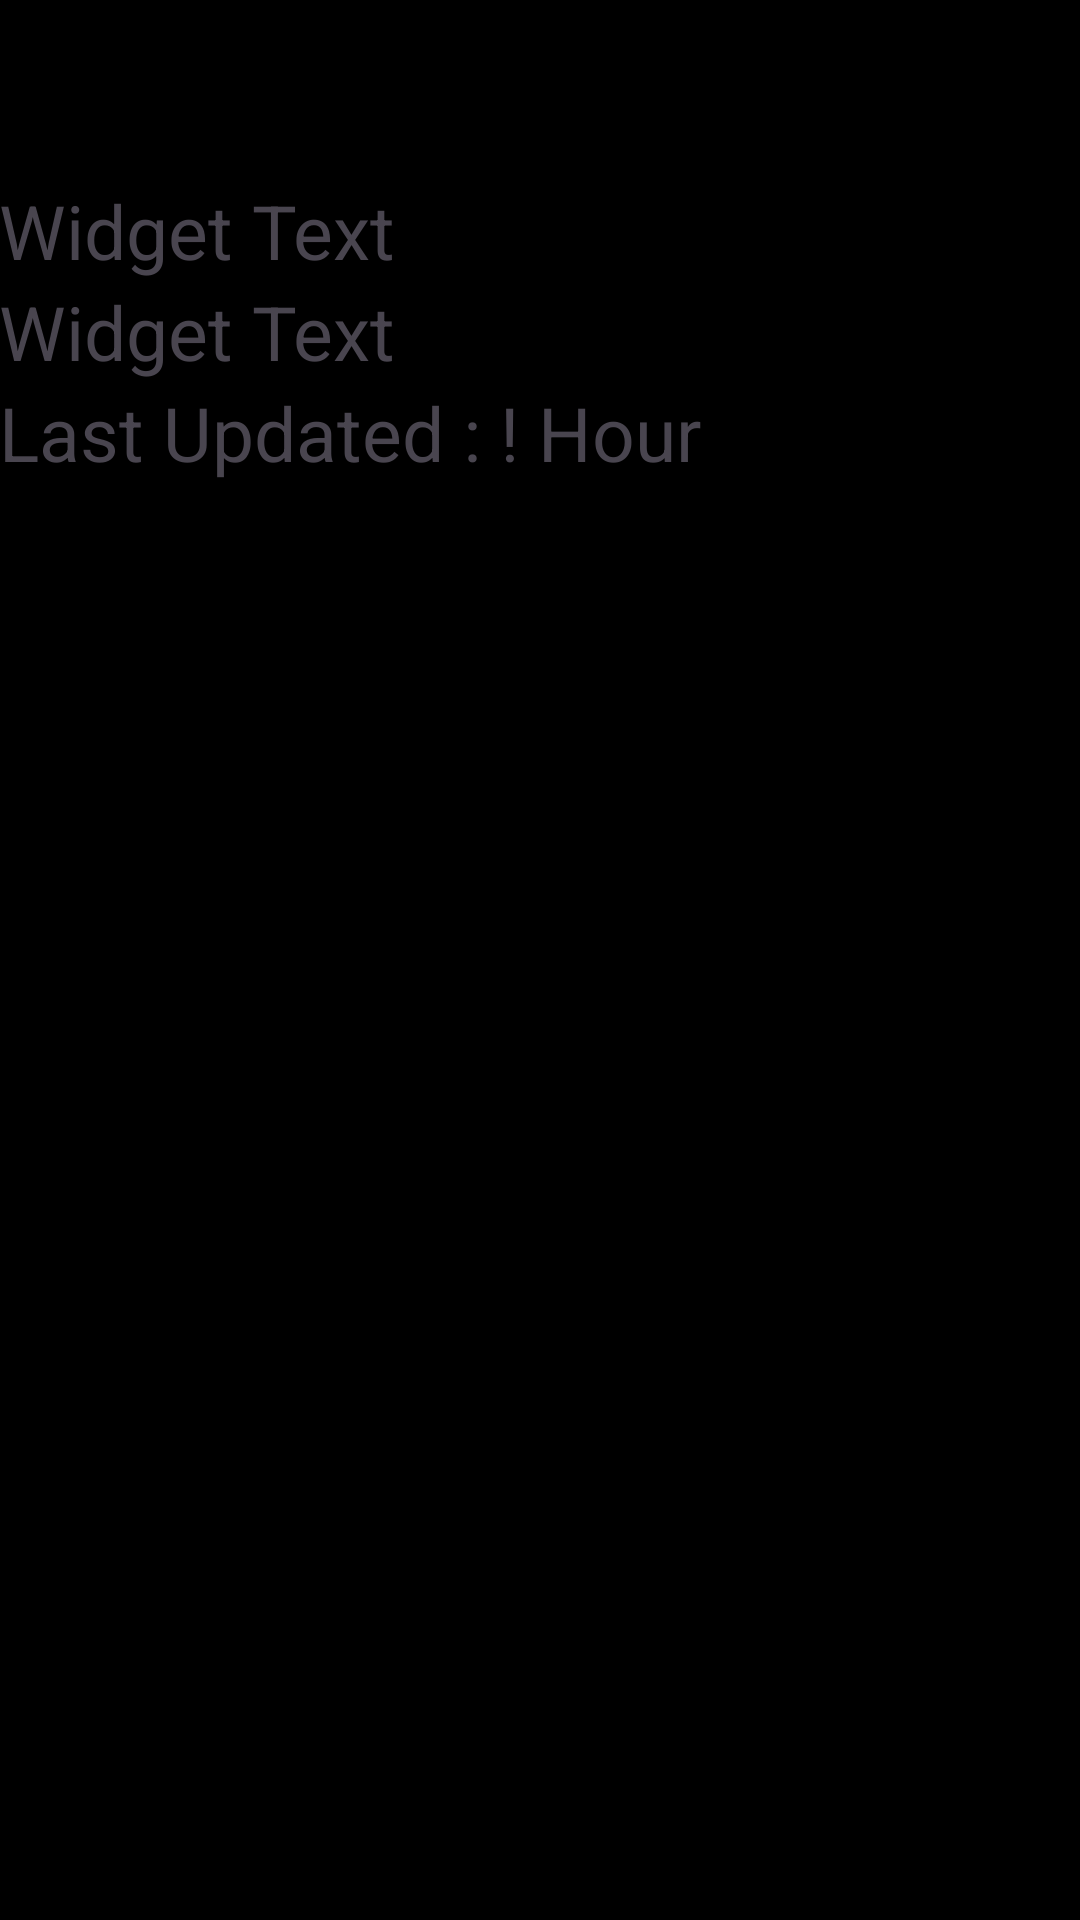

Layout XML and referenced resources for this Android screen:
<!-- AndroidManifest.xml: application theme Theme.MyWidgetApp -->
<!-- res/layout/app_widget_amount2.xml -->
<RelativeLayout xmlns:android="http://schemas.android.com/apk/res/android"
    xmlns:app="http://schemas.android.com/apk/res-auto"
    android:layout_width="match_parent"
    android:layout_height="match_parent"
    android:background="@color/black"
    android:padding="@dimen/widget_margin">


    <ImageView
        android:id="@+id/imageView"
        android:layout_width="match_parent"
        android:layout_height="60dp"
        android:src="@drawable/icon_flat"
        app:layout_constraintEnd_toEndOf="parent"
        app:layout_constraintTop_toTopOf="parent">

    </ImageView>


    <TextView
        android:id="@+id/appwidget_text"
        android:layout_width="wrap_content"
        android:layout_height="wrap_content"
        android:layout_below="@+id/imageView"
        android:contentDescription="@string/appwidget_text"
        android:text="@string/appwidget_text"
        android:textSize="25sp"
        app:layout_constraintStart_toStartOf="parent"
        app:layout_constraintTop_toBottomOf="@+id/imageView" />

    <TextView
        android:id="@+id/appwidget_text2"
        android:layout_width="wrap_content"
        android:layout_height="wrap_content"
        android:layout_below="@+id/appwidget_text"
        android:contentDescription="@string/appwidget_text"
        android:text="@string/appwidget_text"
        android:textSize="25dp"
        app:layout_constraintStart_toStartOf="parent"
        app:layout_constraintTop_toBottomOf="@+id/appwidget_text" />










    <TextView
        android:layout_width="wrap_content"
        android:layout_height="wrap_content"
        android:layout_below="@+id/appwidget_text2"
        android:text="Last Updated : ! Hour"
        android:textSize="25dp"
        app:layout_constraintStart_toStartOf="parent"
        app:layout_constraintTop_toBottomOf="@+id/appwidget_text2" />


</RelativeLayout>
<!-- resources referenced by this layout -->
<resources>
  <string name="appwidget_text">Widget Text</string>
  <style name="Theme.MyWidgetApp" parent="Base.Theme.MyWidgetApp" />
  <style name="Base.Theme.MyWidgetApp" parent="Theme.Material3.DayNight.NoActionBar">
          
          
      </style>
  <!-- not gathered from this repository: default colours our renderer supplied (Android Studio template values) -->
  <color name="black">#FF000000</color>
</resources>
